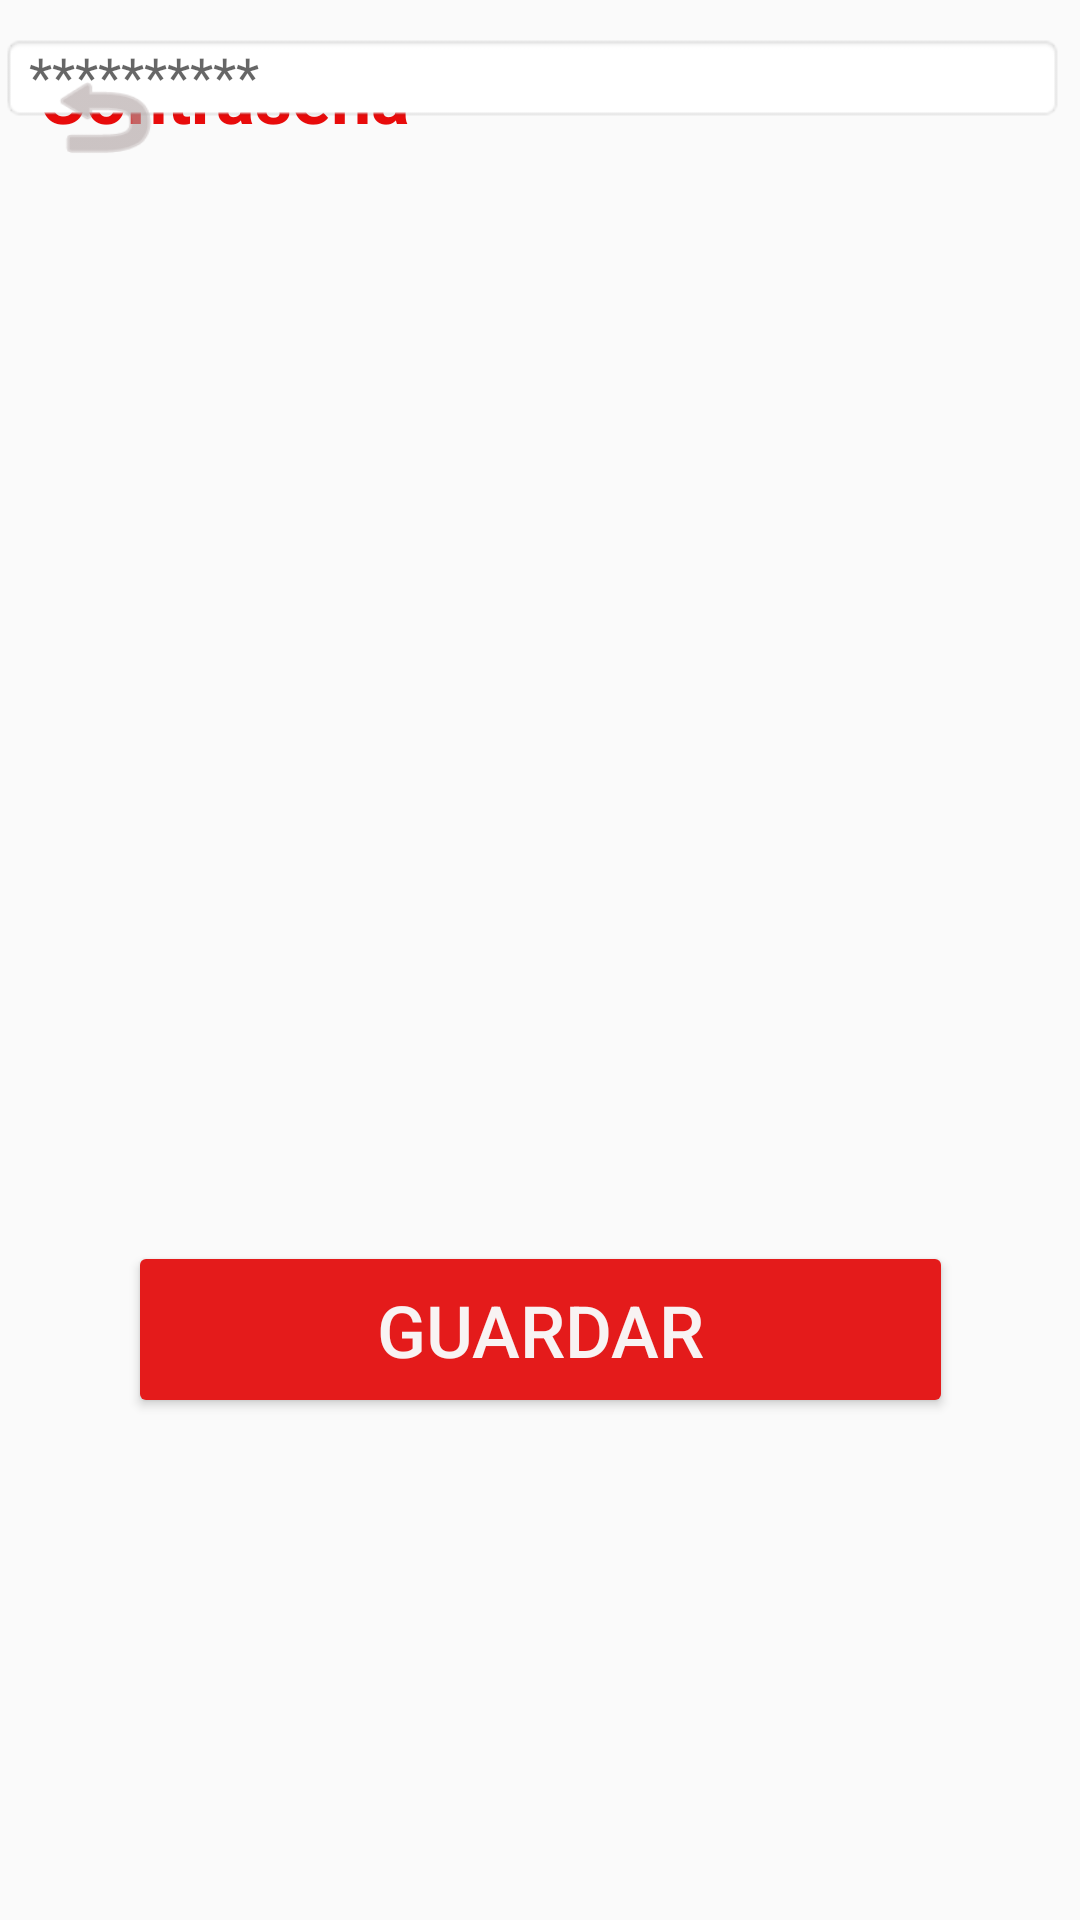

Produce the Android XML layout that renders to this screen, including the resource entries it uses.
<!-- AndroidManifest.xml: application theme Theme.Administrador -->
<!-- res/layout/activity_configuserpassword.xml -->
<?xml version="1.0" encoding="utf-8"?>
<androidx.constraintlayout.widget.ConstraintLayout xmlns:android="http://schemas.android.com/apk/res/android"
    xmlns:app="http://schemas.android.com/apk/res-auto"
    xmlns:tools="http://schemas.android.com/tools"
    android:layout_width="match_parent"
    android:layout_height="match_parent"
    android:background="@drawable/fondo">

    <Button
        android:id="@+id/Back"
        android:layout_width="42dp"
        android:layout_height="36dp"
        android:background="@android:drawable/ic_menu_revert"
        android:backgroundTint="#AC9F9F"
        app:layout_constraintBottom_toBottomOf="parent"
        app:layout_constraintEnd_toEndOf="parent"
        app:layout_constraintHorizontal_bias="0.043"
        app:layout_constraintStart_toStartOf="parent"
        app:layout_constraintTop_toTopOf="parent"
        app:layout_constraintVertical_bias="0.035" />

    <TextView
        android:id="@+id/textView13"
        android:layout_width="146dp"
        android:layout_height="73dp"
        android:text="Contraseña"
        android:textColor="#E80B0B"
        android:textSize="24sp"
        android:textStyle="bold"
        app:layout_constraintBottom_toTopOf="@+id/textInputLayout"
        app:layout_constraintEnd_toEndOf="parent"
        app:layout_constraintHorizontal_bias="0.06"
        app:layout_constraintStart_toStartOf="parent"
        app:layout_constraintTop_toBottomOf="@+id/Back"
        app:layout_constraintVertical_bias="0.319" />

    <com.google.android.material.textfield.TextInputLayout
        android:id="@+id/textInputLayout"
        android:layout_width="355dp"
        android:layout_height="41dp"
        tools:layout_editor_absoluteX="23dp"
        tools:layout_editor_absoluteY="227dp">

        <com.google.android.material.textfield.TextInputEditText
            android:layout_width="match_parent"
            android:layout_height="wrap_content"
            android:background="@android:drawable/editbox_background"
            android:hint="**********"
            android:textColor="#0B0A0A"
            android:textColorHint="#090909" />
    </com.google.android.material.textfield.TextInputLayout>

    <TextView
        android:id="@+id/textView14"
        android:layout_width="168dp"
        android:layout_height="18dp"
        android:text="Contraseña"
        app:layout_constraintBottom_toTopOf="@+id/textInputLayout"
        app:layout_constraintEnd_toEndOf="parent"
        app:layout_constraintHorizontal_bias="0.094"
        app:layout_constraintStart_toStartOf="parent"
        app:layout_constraintTop_toBottomOf="@+id/textView13"
        app:layout_constraintVertical_bias="1.0" />

    <Button
        android:id="@+id/SavePas"
        android:layout_width="275dp"
        android:layout_height="59dp"
        android:backgroundTint="#E41B1B"
        android:text="Guardar"
        android:textColor="#F8F3F3"
        android:textColorHighlight="#221F1F"
        android:textColorLink="#131212"
        android:textSize="24sp"
        app:layout_constraintBottom_toBottomOf="parent"
        app:layout_constraintEnd_toEndOf="parent"
        app:layout_constraintStart_toStartOf="parent"
        app:layout_constraintTop_toBottomOf="@+id/textInputLayout"
        app:layout_constraintVertical_bias="0.69" />

</androidx.constraintlayout.widget.ConstraintLayout>
<!-- resources referenced by this layout -->
<resources>
  <style name="Theme.Administrador" parent="Base.Theme.Administrador" />
  <style name="Base.Theme.Administrador" parent="Theme.AppCompat.Light.DarkActionBar">
          
          
      </style>
</resources>
